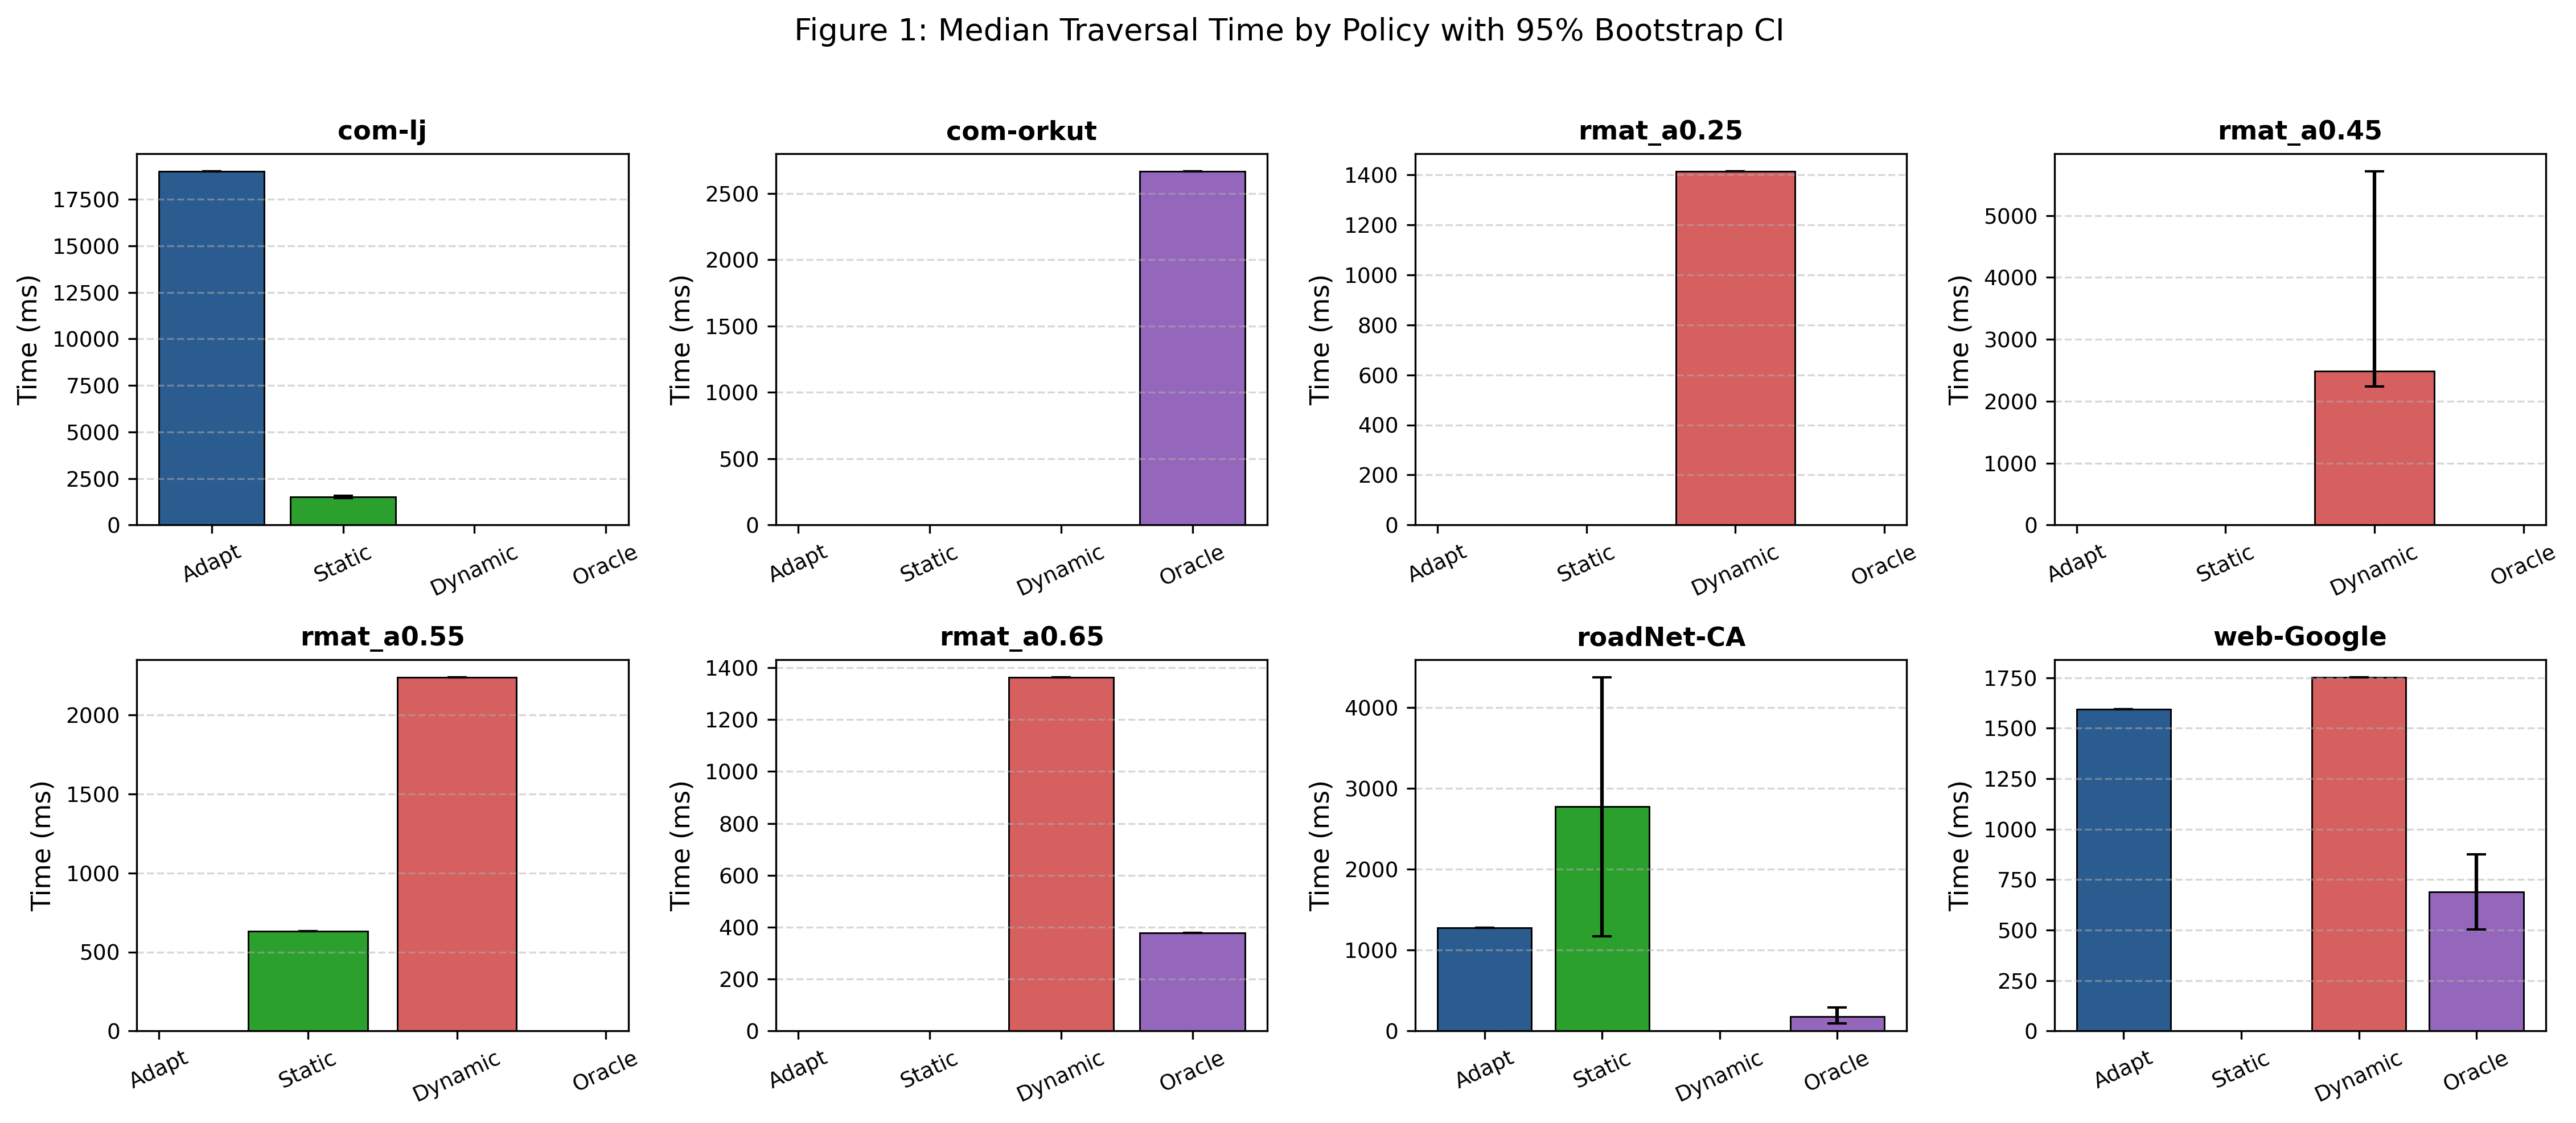

The table this chart was drawn from, first rows:
graph, policy, median_ms, ci_lower_ms, ci_upper_ms
com-lj, Adaptive, 19007, 19007, 19007
com-lj, Pure-Static, 1508, 1449, 1568
com-lj, Pure-Dynamic, , , 
com-lj, Oracle-Replay, , , 
com-orkut, Adaptive, , , 
com-orkut, Pure-Static, , , 
com-orkut, Pure-Dynamic, , , 
com-orkut, Oracle-Replay, 2666, 2666, 2666
rmat_a0.25, Adaptive, , , 
rmat_a0.25, Pure-Static, , , 
rmat_a0.25, Pure-Dynamic, 1414, 1414, 1414
rmat_a0.25, Oracle-Replay, , , 
rmat_a0.45, Adaptive, , , 
rmat_a0.45, Pure-Static, , , 
rmat_a0.45, Pure-Dynamic, 2490, 2235, 5714
rmat_a0.45, Oracle-Replay, , , 
rmat_a0.55, Adaptive, , , 
rmat_a0.55, Pure-Static, 633.1, 633.1, 633.1
rmat_a0.55, Pure-Dynamic, 2238, 2238, 2238
rmat_a0.55, Oracle-Replay, , , 
rmat_a0.65, Adaptive, , , 
rmat_a0.65, Pure-Static, , , 
rmat_a0.65, Pure-Dynamic, 1363, 1363, 1363
rmat_a0.65, Oracle-Replay, 378.3, 378.3, 378.3
roadNet-CA, Adaptive, 1278, 1278, 1278
roadNet-CA, Pure-Static, 2772, 1172, 4371
roadNet-CA, Pure-Dynamic, , , 
roadNet-CA, Oracle-Replay, 178.8, 95.68, 290.1
web-Google, Adaptive, 1593, 1593, 1593
web-Google, Pure-Static, , , 
web-Google, Pure-Dynamic, 1752, 1752, 1752
web-Google, Oracle-Replay, 687.8, 501.5, 874.1
